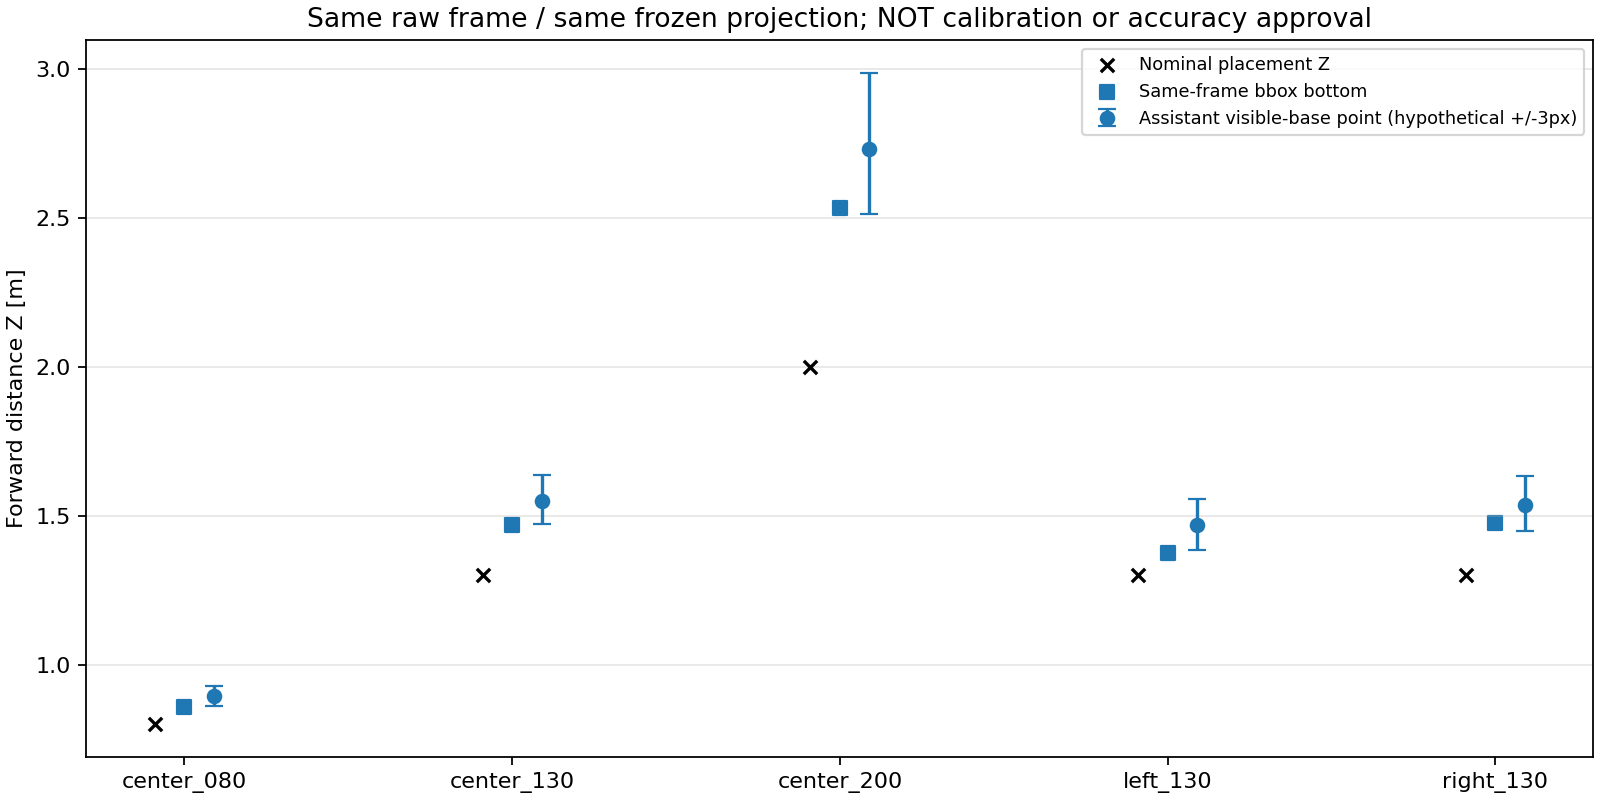

Source data for this figure (header and first rows):
condition, session, frame, time_sec, file, png_sha256, reference_x_m, reference_z_m, bbox_pixel_x, bbox_pixel_y, manual_pixel_x, manual_pixel_y, manual_minus_bbox_y_px, bbox_x_m, bbox_z_m, manual_x_m, manual_z_m, bbox_z_error_m, manual_z_error_m, manual_x_error_m, hypothetical_3px_z_min_m, hypothetical_3px_z_max_m, nominal_in_hypothetical_3px_interval, reviewer
center_080, one_static_center_z0p80_r01_20261015_135…, 241, 8.095, raw_samples/center_080_f000241.png, 3102dc7026673e64007dd2c0f92d07fcf45a6d6c…, 0.0, 0.8, 317.8, 446.4, 318.0, 443.0, -3.373, -0.03323, 0.8573, -0.03227, 0.8938, 0.05729, 0.09384, -0.03227, 0.8604, 0.929, False, assistant
center_130, cone_static_center_z1p30_r01_20261015_13…, 217, 7.222, raw_samples/center_130_f000217.png, 67c3d68aa08cf8266e77a124b1a8ccbaf729ccca…, 0.0, 1.3, 313.8, 408.2, 313.0, 405.0, -3.185, -0.07583, 1.468, -0.08589, 1.55, 0.168, 0.2504, -0.08589, 1.471, 1.637, False, assistant
center_200, cone_static_center_z2p00_r01_20261015_13…, 211, 7.02, raw_samples/center_200_f000211.png, 8626c83c69cc27485caff49acc6c33717a0dd9ea…, 0.0, 2.0, 311.8, 381.8, 312.0, 379.0, -2.764, -0.1424, 2.533, -0.1485, 2.73, 0.533, 0.73, -0.1485, 2.512, 2.988, False, assistant
left_130, cone_static_left_z1p30_r01_20261015_1355…, 210, 6.993, raw_samples/left_130_f000210.png, e124ad8083302c885f4babb07111f12fb9018399…, -0.4, 1.3, 243.3, 409.8, 242.0, 406.0, -3.832, -0.7019, 1.375, -0.7569, 1.468, 0.07525, 0.1677, -0.3569, 1.386, 1.557, False, assistant
right_130, cone_static_right_z1p30_r01_20261015_135…, 211, 7.041, raw_samples/right_130_f000211.png, a2c164de33de44f54de0eb440c7cd25e43aca05f…, 0.4, 1.3, 379.5, 403.2, 379.0, 401.0, -2.241, 0.5233, 1.476, 0.5383, 1.536, 0.1756, 0.2365, 0.1383, 1.449, 1.633, False, assistant
